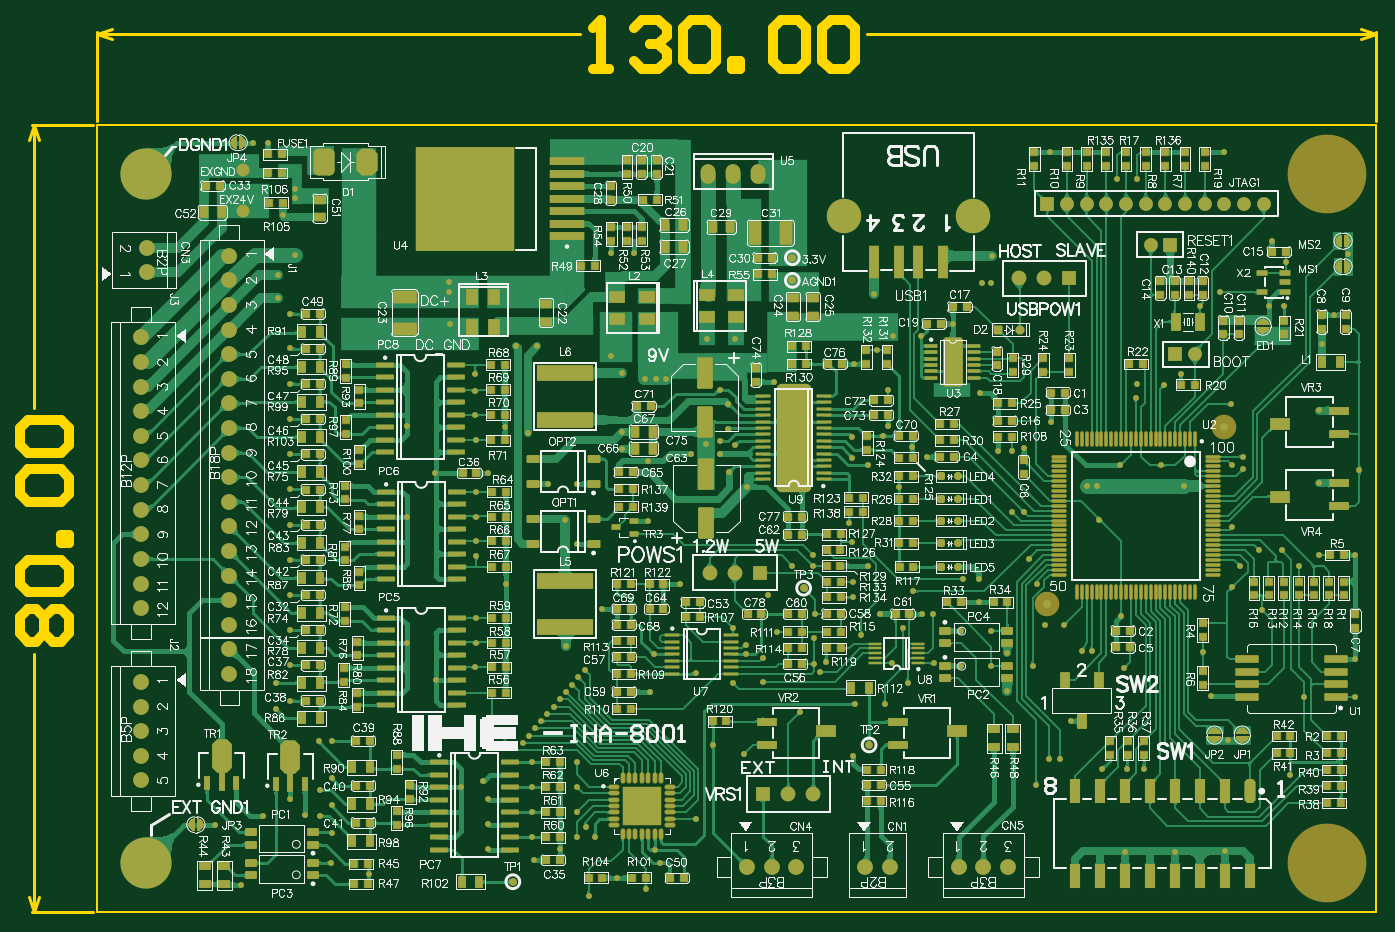
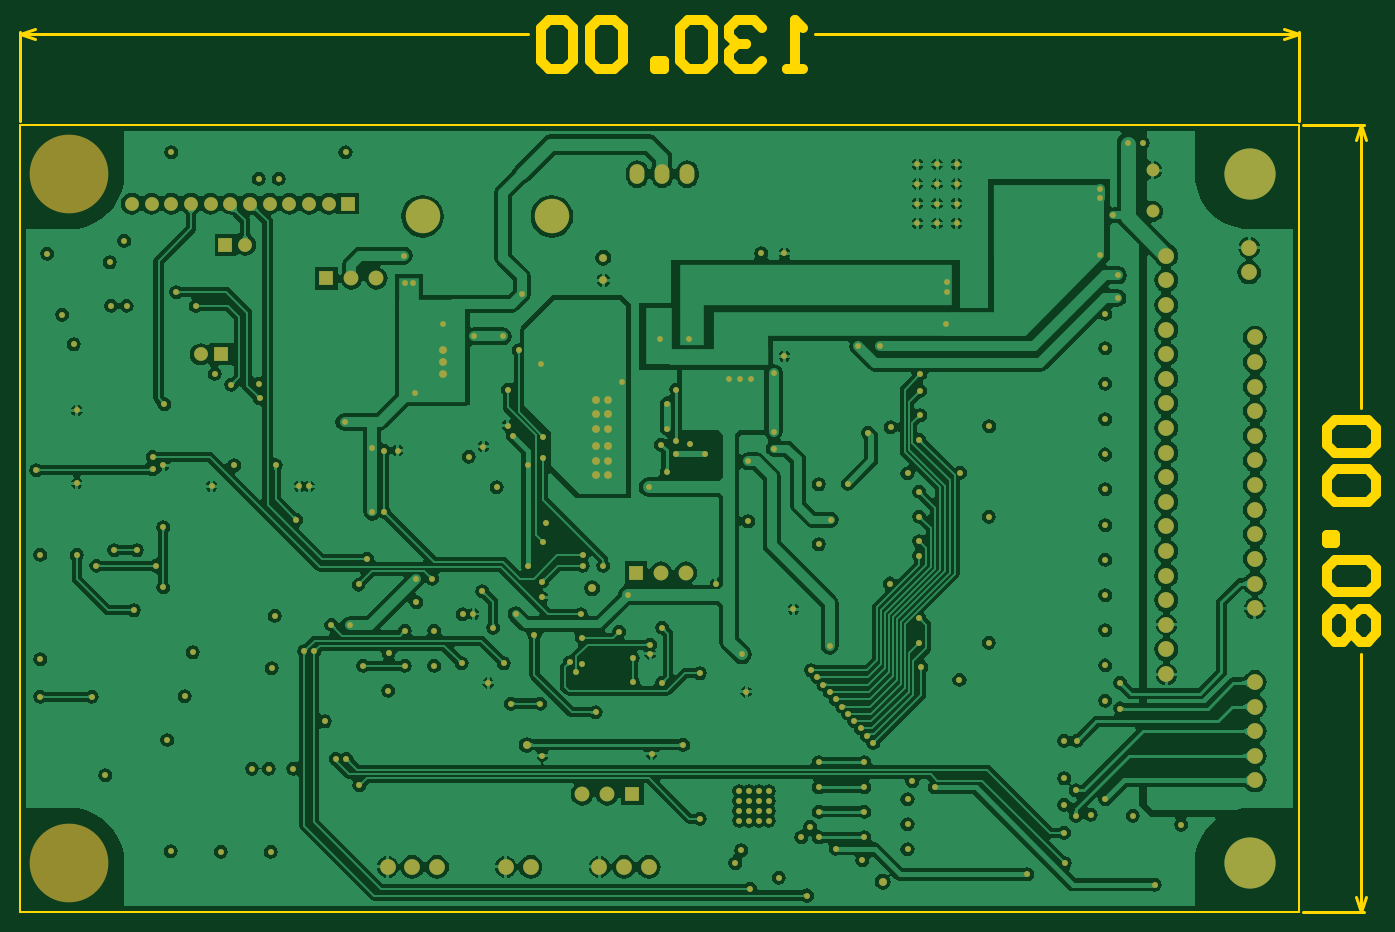
Circuit board: 7 layer files. Board 137.8 x 90.7 mm.
- paste: IHA8001 PCB2.GTP (32221 bytes)
- bottom_copper: PCB2.GBL (180585 bytes)
- bottom_mask: PCB2.GBS (9140 bytes)
- outline: PCB2.GM1 (2407 bytes)
- top_copper: PCB2.GTL (525393 bytes)
- top_silk: PCB2.GTO (290162 bytes)
- top_mask: PCB2.GTS (41233 bytes)

=== paste: IHA8001 PCB2.GTP (32221 bytes, source omitted) ===
=== bottom_copper: PCB2.GBL (180585 bytes, source omitted) ===
=== bottom_mask: PCB2.GBS (9140 bytes, source omitted) ===
=== outline: PCB2.GM1 ===
G04*
G04 #@! TF.GenerationSoftware,Altium Limited,Altium Designer,21.6.1 (37)*
G04*
G04 Layer_Color=16711935*
%FSLAX44Y44*%
%MOMM*%
G71*
G04*
G04 #@! TF.SameCoordinates,38397863-0F1A-4956-A7FE-9114BFC2A937*
G04*
G04*
G04 #@! TF.FilePolarity,Positive*
G04*
G01*
G75*
%ADD12C,0.2000*%
%ADD14C,0.2540*%
%ADD101C,1.0000*%
D12*
X0Y0D02*
X1300000D01*
X0D02*
Y800000D01*
X1300000Y0D02*
Y800000D01*
X0D02*
X1300000D01*
D14*
X-63000D02*
X-57920Y784760D01*
X-68080D02*
X-63000Y800000D01*
X-68080Y15240D02*
X-63000Y0D01*
X-57920Y15240D01*
X-63000Y512464D02*
Y800000D01*
Y0D02*
Y262456D01*
X-65540Y800000D02*
X-3540D01*
X-65540Y0D02*
X-3540D01*
X0Y892000D02*
X15240Y897080D01*
X0Y892000D02*
X15240Y886920D01*
X1284760D02*
X1300000Y892000D01*
X1284760Y897080D02*
X1300000Y892000D01*
X0D02*
X491630D01*
X783290D02*
X1300000D01*
X0Y803540D02*
Y894540D01*
X1300000Y803540D02*
Y894540D01*
D101*
X-69661Y274996D02*
X-77992Y283327D01*
Y299988D01*
X-69661Y308319D01*
X-61331D01*
X-53000Y299988D01*
X-44669Y308319D01*
X-36339D01*
X-28008Y299988D01*
Y283327D01*
X-36339Y274996D01*
X-44669D01*
X-53000Y283327D01*
X-61331Y274996D01*
X-69661D01*
X-53000Y283327D02*
Y299988D01*
X-69661Y324980D02*
X-77992Y333311D01*
Y349972D01*
X-69661Y358303D01*
X-36339D01*
X-28008Y349972D01*
Y333311D01*
X-36339Y324980D01*
X-69661D01*
X-28008Y374964D02*
X-36339D01*
Y383295D01*
X-28008D01*
Y374964D01*
X-69661Y416617D02*
X-77992Y424948D01*
Y441609D01*
X-69661Y449940D01*
X-36339D01*
X-28008Y441609D01*
Y424948D01*
X-36339Y416617D01*
X-69661D01*
Y466601D02*
X-77992Y474932D01*
Y491593D01*
X-69661Y499924D01*
X-36339D01*
X-28008Y491593D01*
Y474932D01*
X-36339Y466601D01*
X-69661D01*
X504170Y857008D02*
X520831D01*
X512500D01*
Y906992D01*
X504170Y898661D01*
X545823D02*
X554154Y906992D01*
X570815D01*
X579146Y898661D01*
Y890331D01*
X570815Y882000D01*
X562484D01*
X570815D01*
X579146Y873669D01*
Y865339D01*
X570815Y857008D01*
X554154D01*
X545823Y865339D01*
X595807Y898661D02*
X604137Y906992D01*
X620799D01*
X629129Y898661D01*
Y865339D01*
X620799Y857008D01*
X604137D01*
X595807Y865339D01*
Y898661D01*
X645791Y857008D02*
Y865339D01*
X654121D01*
Y857008D01*
X645791D01*
X687444Y898661D02*
X695775Y906992D01*
X712436D01*
X720766Y898661D01*
Y865339D01*
X712436Y857008D01*
X695775D01*
X687444Y865339D01*
Y898661D01*
X737428D02*
X745758Y906992D01*
X762420D01*
X770750Y898661D01*
Y865339D01*
X762420Y857008D01*
X745758D01*
X737428Y865339D01*
Y898661D01*
M02*

=== top_copper: PCB2.GTL (525393 bytes, source omitted) ===
=== top_silk: PCB2.GTO (290162 bytes, source omitted) ===
=== top_mask: PCB2.GTS (41233 bytes, source omitted) ===
